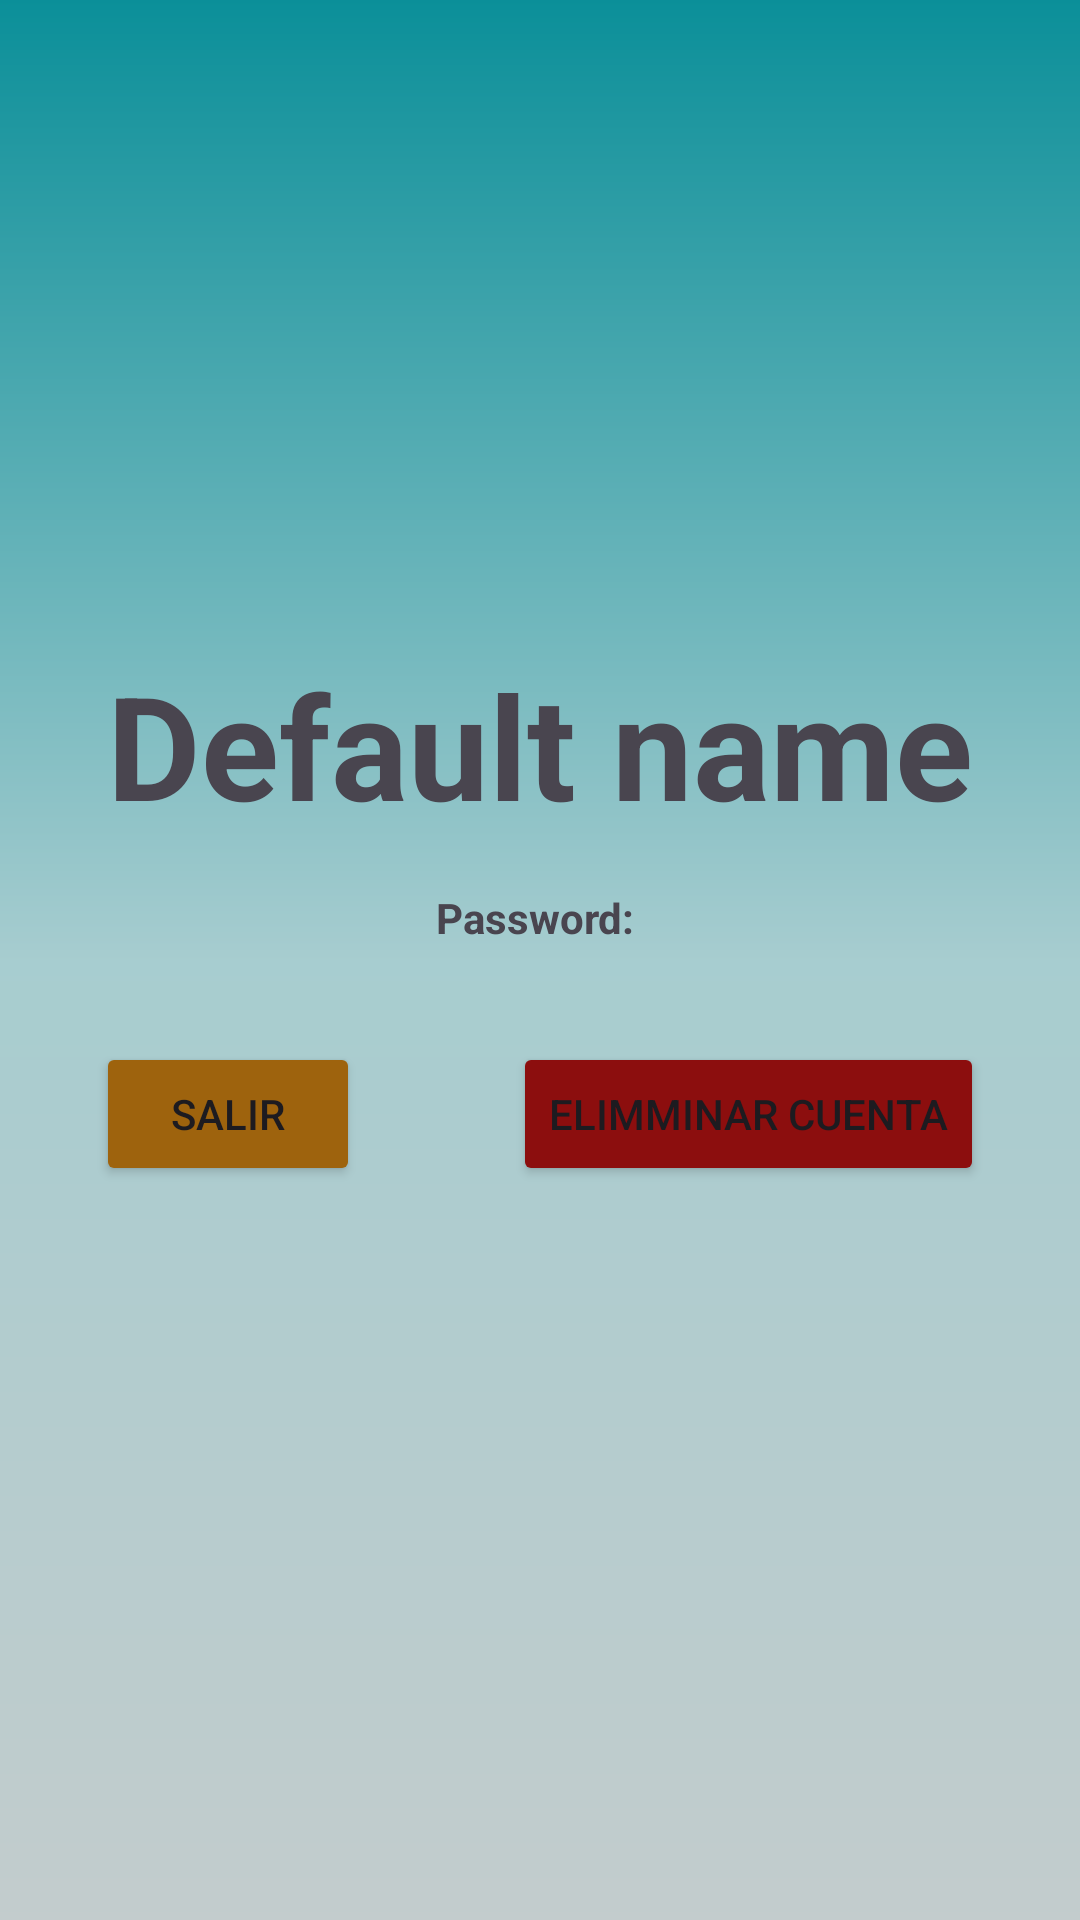

Here is an Android app screen rendered from its layout file. Give the layout XML and the strings, colors and styles it references.
<!-- AndroidManifest.xml: application theme MyCustomTheme -->
<!-- res/layout/fragment_user_data.xml -->
<?xml version="1.0" encoding="utf-8"?>
<ScrollView xmlns:android="http://schemas.android.com/apk/res/android"
    xmlns:app="http://schemas.android.com/apk/res-auto"
    xmlns:tools="http://schemas.android.com/tools"
    android:layout_width="match_parent"
    android:layout_height="match_parent"
    android:fillViewport="true"
    tools:context=".ui.ideas.UserDataFragment">

    <androidx.constraintlayout.widget.ConstraintLayout
        android:layout_width="match_parent"
        android:layout_height="match_parent">

        <ImageView
            android:id="@+id/iv_user"
            android:layout_width="0dp"
            android:layout_height="160dp"
            android:layout_marginTop="48dp"
            android:contentDescription="@string/imagen_user"
            android:scaleType="fitCenter"
            app:layout_constraintEnd_toEndOf="parent"
            app:layout_constraintStart_toStartOf="parent"
            app:layout_constraintTop_toTopOf="parent"
            app:srcCompat="@drawable/round_person_24" />

        <TextView
            android:id="@+id/tv_user_name"
            android:layout_width="0dp"
            android:layout_height="wrap_content"
            android:layout_marginStart="32dp"
            android:layout_marginTop="8dp"
            android:layout_marginEnd="32dp"
            android:text="@string/data_user"
            android:textAlignment="center"
            android:textSize="48sp"
            android:textStyle="bold"
            app:layout_constraintEnd_toEndOf="parent"
            app:layout_constraintStart_toStartOf="parent"
            app:layout_constraintTop_toBottomOf="@+id/iv_user" />

        <TextView
            android:id="@+id/tv_user_password"
            android:layout_width="0dp"
            android:layout_height="wrap_content"
            android:layout_marginTop="16dp"
            android:text="@string/data_password"
            android:textAlignment="center"
            android:textStyle="bold"
            app:layout_constraintEnd_toEndOf="@+id/tv_user_name"
            app:layout_constraintStart_toStartOf="@+id/tv_user_name"
            app:layout_constraintTop_toBottomOf="@+id/tv_user_name" />

        <FrameLayout
            android:layout_width="0dp"
            android:layout_height="wrap_content"
            android:layout_marginTop="32dp"
            app:layout_constraintEnd_toEndOf="@+id/tv_user_password"
            app:layout_constraintHorizontal_bias="0.0"
            app:layout_constraintStart_toStartOf="@+id/tv_user_password"
            app:layout_constraintTop_toBottomOf="@+id/tv_user_password">

            <Button
                android:id="@+id/btn_exit"
                android:layout_width="wrap_content"
                android:layout_height="wrap_content"
                android:layout_gravity="left"
                android:backgroundTint="#9E630D"
                android:text="@string/btn_exit"
                app:icon="@drawable/log_out"
                app:iconGravity="end" />

            <Button
                android:id="@+id/btn_delete_user"
                android:layout_width="wrap_content"
                android:layout_height="wrap_content"
                android:layout_gravity="right"
                android:backgroundTint="#8C0E0E"
                android:text="@string/btn_delete_user"
                app:icon="@drawable/delete"
                app:iconGravity="end" />
        </FrameLayout>

    </androidx.constraintlayout.widget.ConstraintLayout>
</ScrollView>
<!-- resources referenced by this layout -->
<resources>
  <!-- drawable delete (drawable-anydpi) -->
  <vector xmlns:android="http://schemas.android.com/apk/res/android"
      android:width="24dp"
      android:height="24dp"
      android:viewportWidth="960"
      android:viewportHeight="960"
      android:tint="#000000"
      android:alpha="0.8">
    <path
        android:fillColor="@android:color/white"
        android:pathData="M280,840Q247,840 223.5,816.5Q200,793 200,760L200,240L200,240Q183,240 171.5,228.5Q160,217 160,200Q160,183 171.5,171.5Q183,160 200,160L360,160L360,160Q360,143 371.5,131.5Q383,120 400,120L560,120Q577,120 588.5,131.5Q600,143 600,160L600,160L760,160Q777,160 788.5,171.5Q800,183 800,200Q800,217 788.5,228.5Q777,240 760,240L760,240L760,760Q760,793 736.5,816.5Q713,840 680,840L280,840ZM680,240L280,240L280,760Q280,760 280,760Q280,760 280,760L680,760Q680,760 680,760Q680,760 680,760L680,240ZM400,680Q417,680 428.5,668.5Q440,657 440,640L440,360Q440,343 428.5,331.5Q417,320 400,320Q383,320 371.5,331.5Q360,343 360,360L360,640Q360,657 371.5,668.5Q383,680 400,680ZM560,680Q577,680 588.5,668.5Q600,657 600,640L600,360Q600,343 588.5,331.5Q577,320 560,320Q543,320 531.5,331.5Q520,343 520,360L520,640Q520,657 531.5,668.5Q543,680 560,680ZM280,240L280,240L280,760Q280,760 280,760Q280,760 280,760L280,760Q280,760 280,760Q280,760 280,760L280,240Z"/>
  </vector>
  <!-- drawable log_out (drawable-anydpi) -->
  <vector xmlns:android="http://schemas.android.com/apk/res/android"
      android:width="24dp"
      android:height="24dp"
      android:viewportWidth="960"
      android:viewportHeight="960"
      android:tint="#000000"
      android:alpha="0.8"
      android:autoMirrored="true">
    <path
        android:fillColor="@android:color/white"
        android:pathData="M200,840Q167,840 143.5,816.5Q120,793 120,760L120,200Q120,167 143.5,143.5Q167,120 200,120L440,120Q457,120 468.5,131.5Q480,143 480,160Q480,177 468.5,188.5Q457,200 440,200L200,200Q200,200 200,200Q200,200 200,200L200,760Q200,760 200,760Q200,760 200,760L440,760Q457,760 468.5,771.5Q480,783 480,800Q480,817 468.5,828.5Q457,840 440,840L200,840ZM687,520L400,520Q383,520 371.5,508.5Q360,497 360,480Q360,463 371.5,451.5Q383,440 400,440L687,440L612,365Q601,354 601,338Q601,322 612,310Q623,298 640,297.5Q657,297 669,309L812,452Q824,464 824,480Q824,496 812,508L669,651Q657,663 640.5,662.5Q624,662 612,650Q601,638 601.5,621.5Q602,605 613,594L687,520Z"/>
  </vector>
  <string name="btn_delete_user">Elimminar cuenta</string>
  <string name="btn_exit">Salir</string>
  <string name="data_password">"Password: "</string>
  <string name="data_user">Default name</string>
  <string name="imagen_user">Imagen de usuario</string>
  <style name="MyCustomTheme" parent="Theme.Material3.DayNight.NoActionBar">
          <item name="android:windowBackground">@drawable/gradient_drawable</item>
          <item name="android:editTextBackground">@drawable/bg_edit_text</item>
          <item name="android:editTextStyle">@style/Widget.Material3.TextInputEditText.OutlinedBox</item>
          <item name="android:statusBarColor">#FC088E98</item>
          <item name="colorPrimary">@color/blue</item>
      </style>
  <!-- drawable gradient_drawable (drawable) -->
  <?xml version="1.0" encoding="utf-8"?>
  <shape
      android:shape = "rectangle"
      xmlns:android="http://schemas.android.com/apk/res/android">
  
      <gradient
          android:startColor = "#FCC2CBCC"
          android:centerColor = "#FCA6CCCF"
          android:endColor = "#FC088E98"
          android:angle = "90"
          android:type = "linear" />
  </shape>
  <!-- drawable bg_edit_text (drawable) -->
  <?xml version="1.0" encoding="utf-8"?>
  <shape xmlns:android="http://schemas.android.com/apk/res/android">
      <solid android:color="#D8D8D8" />
      <corners android:radius="8dp"/>
      <size android:height="48dp" />
      <padding android:top="6dp" />
      <padding android:left="6dp" />
      <padding android:right="6dp" />
      <padding android:bottom="6dp" />
  </shape>
  <color name="blue">#1064A6</color>
</resources>
